The GitHub repository jadetangyy0820/CLIP contains a labelled image folder "roboflowIsoObj_Clip" with 14 categories: 11111-Egg, 22222-Banana, 33333-Butter, 4157005670-almondmilk, 44444-DietCoke, 55555-Coke, 7874222803-sugar, almond, banana, butter, coke, dietcoke, egg, sugar. Examples follow, each with its label.

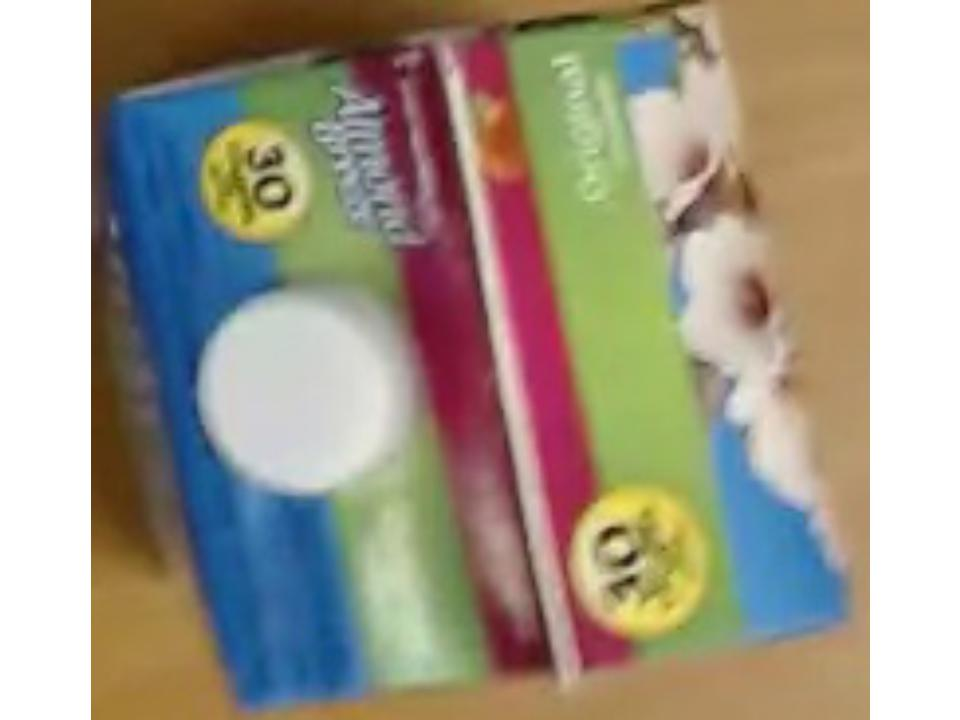
Label: 4157005670-almondmilk

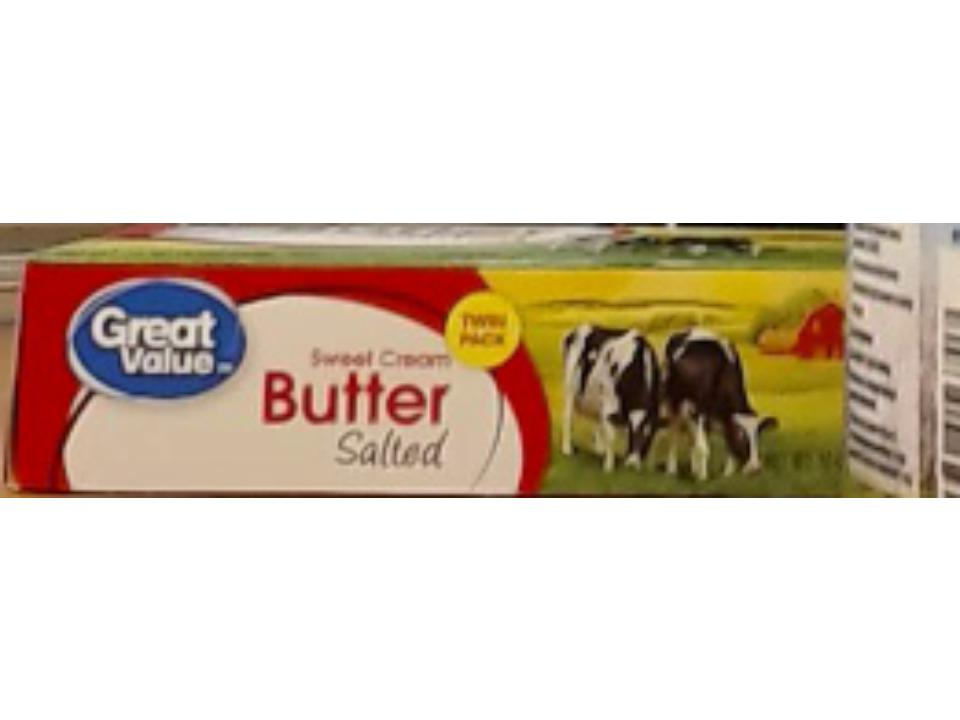
Label: 33333-Butter

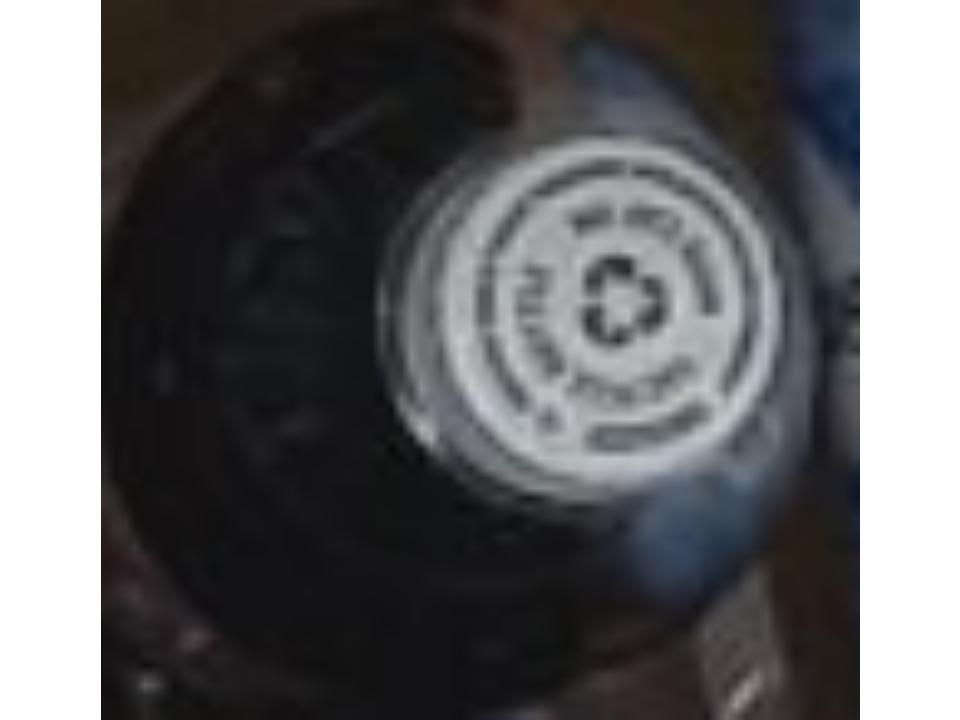
Label: dietcoke

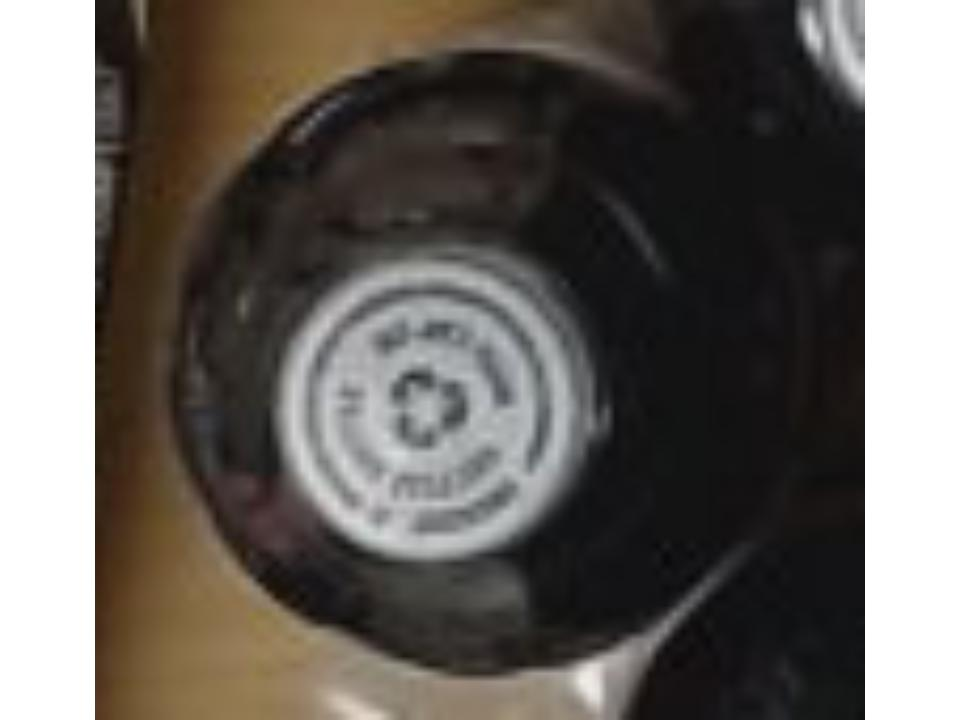
Label: 44444-DietCoke

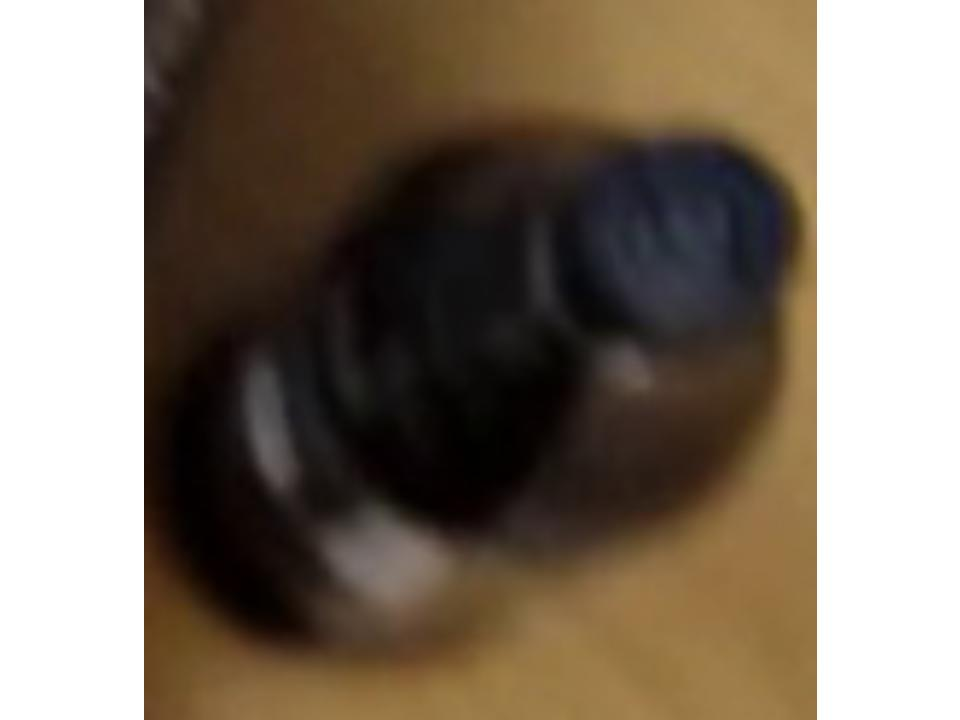
Label: 55555-Coke

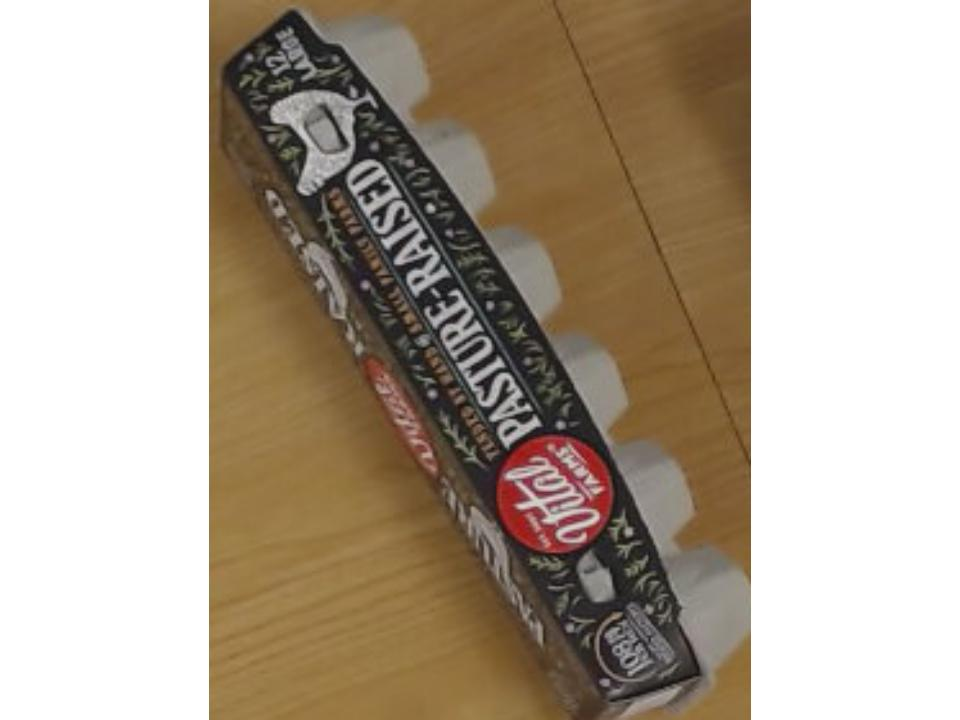
Label: 11111-Egg
